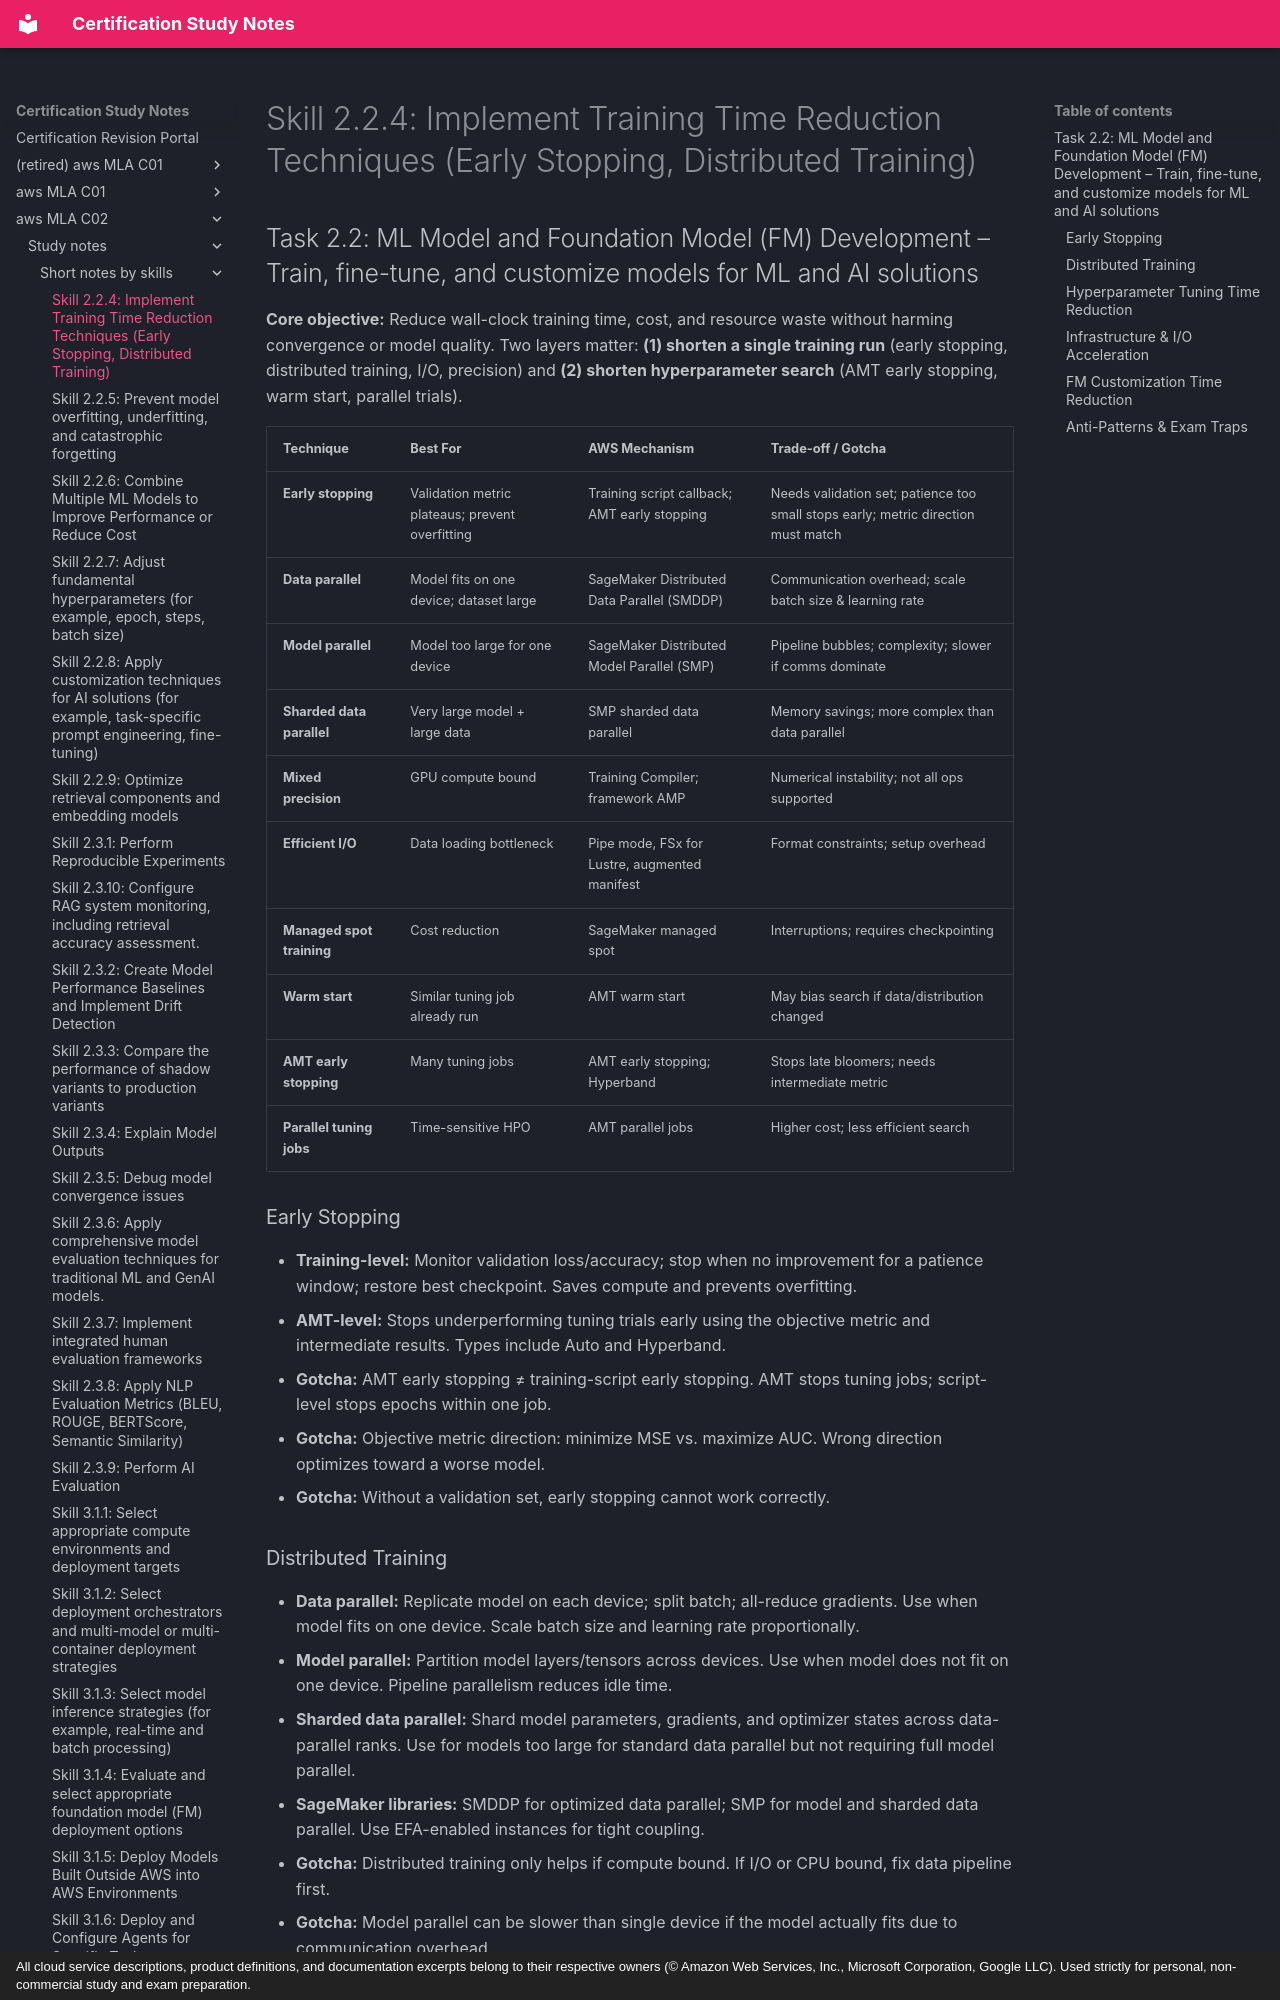

repository: monitus2022/cert_study_notes · page: aws_MLA_C02/study_notes/short_notes_by_skills/2.2.4/index.html · generator: mkdocs · copyright: All cloud service descriptions, product definitions, and documentation excerpts belong to their respective owners (© Amazon Web Services, Inc., Microsoft Corporation, Google LLC). Used strictly for personal, non-commercial study and exam preparation.

# Skill 2.2.4: Implement Training Time Reduction Techniques (Early Stopping, Distributed Training)
## Task 2.2: ML Model and Foundation Model (FM) Development – Train, fine-tune, and customize models for ML and AI solutions

**Core objective:** Reduce wall-clock training time, cost, and resource waste without harming convergence or model quality. Two layers matter: **(1) shorten a single training run** (early stopping, distributed training, I/O, precision) and **(2) shorten hyperparameter search** (AMT early stopping, warm start, parallel trials).

| Technique | Best For | AWS Mechanism | Trade-off / Gotcha |
|---|---|---|---|
| **Early stopping** | Validation metric plateaus; prevent overfitting | Training script callback; AMT early stopping | Needs validation set; patience too small stops early; metric direction must match |
| **Data parallel** | Model fits on one device; dataset large | SageMaker Distributed Data Parallel (SMDDP) | Communication overhead; scale batch size & learning rate |
| **Model parallel** | Model too large for one device | SageMaker Distributed Model Parallel (SMP) | Pipeline bubbles; complexity; slower if comms dominate |
| **Sharded data parallel** | Very large model + large data | SMP sharded data parallel | Memory savings; more complex than data parallel |
| **Mixed precision** | GPU compute bound | Training Compiler; framework AMP | Numerical instability; not all ops supported |
| **Efficient I/O** | Data loading bottleneck | Pipe mode, FSx for Lustre, augmented manifest | Format constraints; setup overhead |
| **Managed spot training** | Cost reduction | SageMaker managed spot | Interruptions; requires checkpointing |
| **Warm start** | Similar tuning job already run | AMT warm start | May bias search if data/distribution changed |
| **AMT early stopping** | Many tuning jobs | AMT early stopping; Hyperband | Stops late bloomers; needs intermediate metric |
| **Parallel tuning jobs** | Time-sensitive HPO | AMT parallel jobs | Higher cost; less efficient search |

### Early Stopping
- **Training-level:** Monitor validation loss/accuracy; stop when no improvement for a patience window; restore best checkpoint. Saves compute and prevents overfitting.
- **AMT-level:** Stops underperforming tuning trials early using the objective metric and intermediate results. Types include Auto and Hyperband.
- **Gotcha:** AMT early stopping ≠ training-script early stopping. AMT stops tuning jobs; script-level stops epochs within one job.
- **Gotcha:** Objective metric direction: minimize MSE vs. maximize AUC. Wrong direction optimizes toward a worse model.
- **Gotcha:** Without a validation set, early stopping cannot work correctly.
